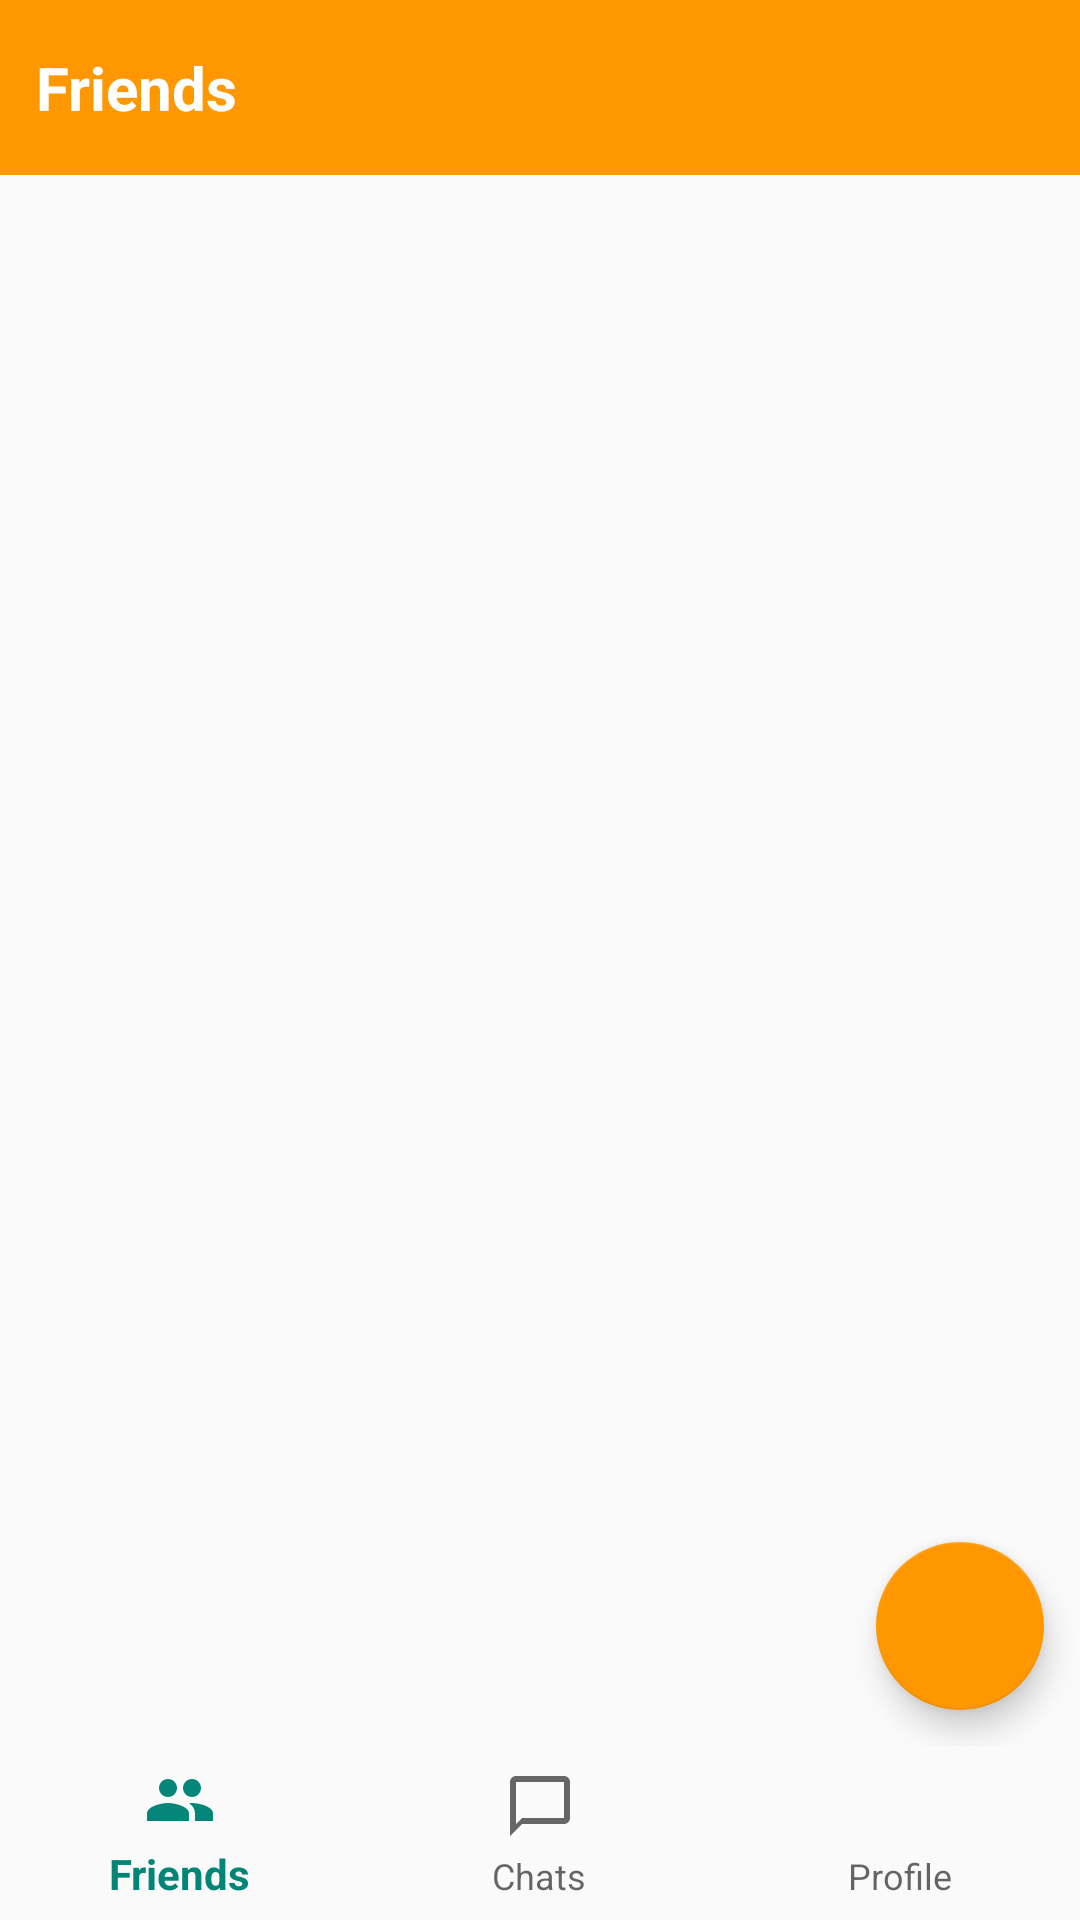

The Android layout XML behind this screen, and the referenced resources:
<!-- AndroidManifest.xml: application theme AppTheme -->
<!-- res/layout/activity_home.xml -->
<?xml version="1.0" encoding="utf-8"?>
<layout xmlns:android="http://schemas.android.com/apk/res/android"
    xmlns:app="http://schemas.android.com/apk/res-auto"
    xmlns:tools="http://schemas.android.com/tools">

    <LinearLayout
        android:layout_width="match_parent"
        android:layout_height="match_parent"
        android:orientation="vertical">

        <LinearLayout
            android:layout_width="match_parent"
            android:layout_height="match_parent"
            android:orientation="vertical"
            android:layout_weight="1"
            android:background="@color/colorOrange">

            <LinearLayout
                android:layout_width="match_parent"
                android:layout_height="match_parent"
                android:orientation="vertical"
                android:layout_margin="@dimen/dimen_12dp">

                <TextView
                    android:id="@+id/tv_menu_toolbar"
                    android:layout_width="match_parent"
                    android:layout_height="match_parent"
                    android:textColor="@color/colorWhite"
                    android:textSize="@dimen/dimen_text_20sp"
                    android:text="@string/title_friends"
                    tools:text="Profile"
                    android:textStyle="bold"
                    android:gravity="center_vertical"/>

            </LinearLayout>

        </LinearLayout>

        <LinearLayout
            android:id="@+id/ll_content"
            android:layout_width="match_parent"
            android:layout_height="match_parent"
            android:orientation="vertical"
            android:layout_weight="0.2">

            <FrameLayout
                android:id="@+id/fl_loading"
                android:layout_width="match_parent"
                android:layout_height="match_parent"
                android:visibility="gone">

                <ProgressBar
                    android:layout_width="@dimen/dimen_72dp"
                    android:layout_height="@dimen/dimen_72dp"
                    android:layout_gravity="center"/>

            </FrameLayout>

            <RelativeLayout
                android:layout_width="match_parent"
                android:layout_height="match_parent">

                <LinearLayout
                    android:id="@+id/ll_friends_container"
                    android:layout_width="match_parent"
                    android:layout_height="match_parent"
                    android:orientation="vertical"
                    android:visibility="visible">

                    <android.support.v7.widget.RecyclerView
                        android:id="@+id/recycler_view_friends"
                        android:layout_width="match_parent"
                        android:layout_height="match_parent"
                        android:scrollbars="vertical">

                    </android.support.v7.widget.RecyclerView>

                </LinearLayout>

                <LinearLayout
                    android:id="@+id/ll_chats_container"
                    android:layout_width="match_parent"
                    android:layout_height="match_parent"
                    android:orientation="vertical"
                    android:visibility="gone">

                    <android.support.v7.widget.RecyclerView
                        android:id="@+id/recycler_view_chats"
                        android:layout_width="match_parent"
                        android:layout_height="match_parent"
                        android:scrollbars="vertical">

                    </android.support.v7.widget.RecyclerView>

                </LinearLayout>

                <LinearLayout
                    android:id="@+id/ll_profile_container"
                    android:layout_width="match_parent"
                    android:layout_height="match_parent"
                    android:orientation="vertical"
                    android:visibility="gone"
                    android:gravity="center">

                    <Button
                        android:id="@+id/btnLogout"
                        android:layout_width="match_parent"
                        android:layout_height="wrap_content"
                        style="@style/Base.Widget.AppCompat.Button.Borderless"
                        android:text="Logout"
                        android:textSize="@dimen/dimen_text_24sp"/>

                </LinearLayout>

                <android.support.design.widget.FloatingActionButton
                    android:id="@+id/fab"
                    android:layout_width="wrap_content"
                    android:layout_height="wrap_content"
                    app:backgroundTint="@color/colorOrange"
                    android:backgroundTint="@color/colorOrange"
                    android:src="@drawable/ic_add"
                    app:fabSize="normal"
                    android:layout_alignParentBottom="true"
                    android:layout_alignParentRight="true"
                    android:layout_margin="@dimen/dimen_12dp"/>

            </RelativeLayout>

        </LinearLayout>

        <LinearLayout
            android:layout_width="match_parent"
            android:layout_height="match_parent"
            android:orientation="vertical"
            android:layout_weight="1">

            <android.support.design.widget.BottomNavigationView
                android:id="@+id/navigation"
                android:layout_width="match_parent"
                android:layout_height="match_parent"
                android:background="?android:attr/windowBackground"
                app:menu="@menu/navigation" />

        </LinearLayout>

    </LinearLayout>

</layout>
<!-- resources referenced by this layout -->
<resources>
  <color name="colorOrange">#FFFF9800</color>
  <color name="colorWhite">#FFFFFFFF</color>
  <dimen name="dimen_12dp">12dp</dimen>
  <dimen name="dimen_72dp">72dp</dimen>
  <dimen name="dimen_text_20sp">20sp</dimen>
  <dimen name="dimen_text_24sp">24sp</dimen>
  <string name="title_friends">Friends</string>
  <style name="AppTheme" parent="Theme.AppCompat.Light.NoActionBar">
          
          <item name="colorPrimary">@color/colorPrimary</item>
          <item name="colorPrimaryDark">@color/colorPrimaryDark</item>
          <item name="colorAccent">@color/colorAccent</item>
          <item name="android:textColorHint">@color/colorWhite</item>
          <item name="colorControlActivated">@color/colorOrange</item>
          <item name="colorControlNormal">@color/colorOrange</item>
      </style>
  <color name="colorPrimary">#008577</color>
  <color name="colorPrimaryDark">#FFFF9800</color>
  <color name="colorAccent">#D81B60</color>
</resources>
